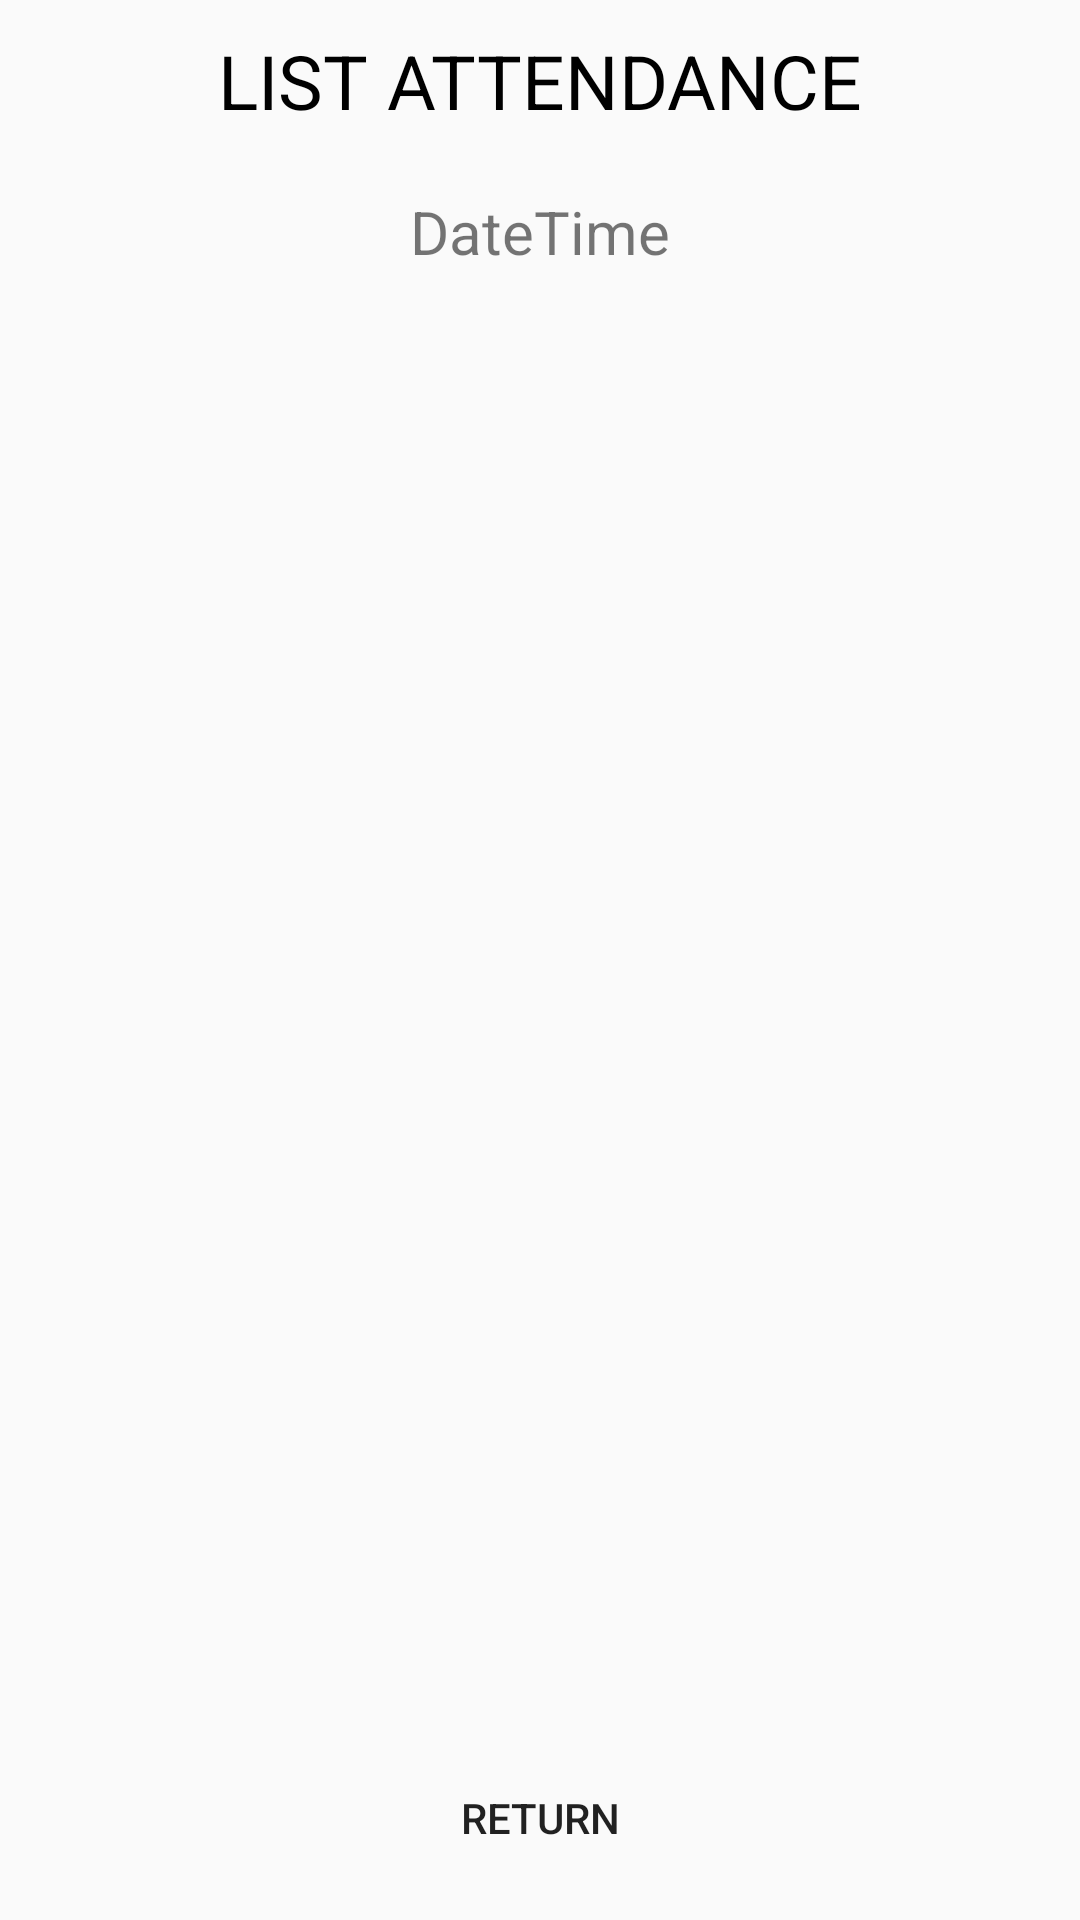

Android layout source for this screen:
<!-- AndroidManifest.xml: application theme Theme.ADKT_AndroidProject -->
<!-- res/layout/activity_detail_attendance.xml -->
<?xml version="1.0" encoding="utf-8"?>
<RelativeLayout xmlns:android="http://schemas.android.com/apk/res/android"
    xmlns:app="http://schemas.android.com/apk/res-auto"
    xmlns:tools="http://schemas.android.com/tools"
    android:layout_width="match_parent"
    android:layout_height="match_parent"
    tools:context=".DetailAttendanceActivity">

    <LinearLayout
        android:layout_width="match_parent"
        android:layout_height="match_parent"
        android:orientation="vertical"
        android:layout_above="@+id/b">
        <TextView
            android:layout_width="match_parent"
            android:layout_height="wrap_content"
            android:text="LIST ATTENDANCE"
            android:textSize="25dp"
            android:textAlignment="center"
            android:layout_margin="10dp"
            android:textColor="@color/black"/>
        <TextView
            android:id="@+id/tvDateTime"
            android:layout_width="match_parent"
            android:layout_height="wrap_content"
            android:text="DateTime"
            android:textSize="20dp"
            android:textAlignment="center"
            android:layout_margin="10dp" />

        <androidx.recyclerview.widget.RecyclerView
            android:id="@+id/rvDetailAttendance"
            android:layout_width="match_parent"
            android:layout_height="match_parent"
            android:layout_margin="10dp"/>
    </LinearLayout>

    <LinearLayout
        android:id="@+id/b"
        android:layout_width="match_parent"
        android:layout_height="wrap_content"
        android:orientation="horizontal"
        android:layout_alignParentBottom="true">
        <Button
            android:id="@+id/bReturn"
            android:layout_width="0dp"
            android:layout_height="wrap_content"
            android:layout_weight="1"
            android:text="RETURN"
            android:layout_margin="10dp"
            android:background="@drawable/custom_button"/>

    </LinearLayout>
</RelativeLayout>
<!-- resources referenced by this layout -->
<resources>
  <color name="black">#FF000000</color>
  <style name="Theme.ADKT_AndroidProject" parent="Theme.AppCompat.Light.NoActionBar">
          
          <item name="colorPrimary">@color/purple_500</item>
          <item name="colorPrimaryVariant">@color/purple_700</item>
          <item name="colorOnPrimary">@color/white</item>
          
          <item name="colorSecondary">@color/teal_200</item>
          <item name="colorSecondaryVariant">@color/teal_700</item>
          <item name="colorOnSecondary">@color/black</item>
          
          <item name="android:statusBarColor" tools:targetApi="l">?attr/colorPrimaryVariant</item>
          
      </style>
  <color name="purple_500">#FF6200EE</color>
  <color name="purple_700">#FF3700B3</color>
  <color name="white">#FFFFFFFF</color>
  <color name="teal_200">#FF03DAC5</color>
  <color name="teal_700">#FF018786</color>
</resources>
